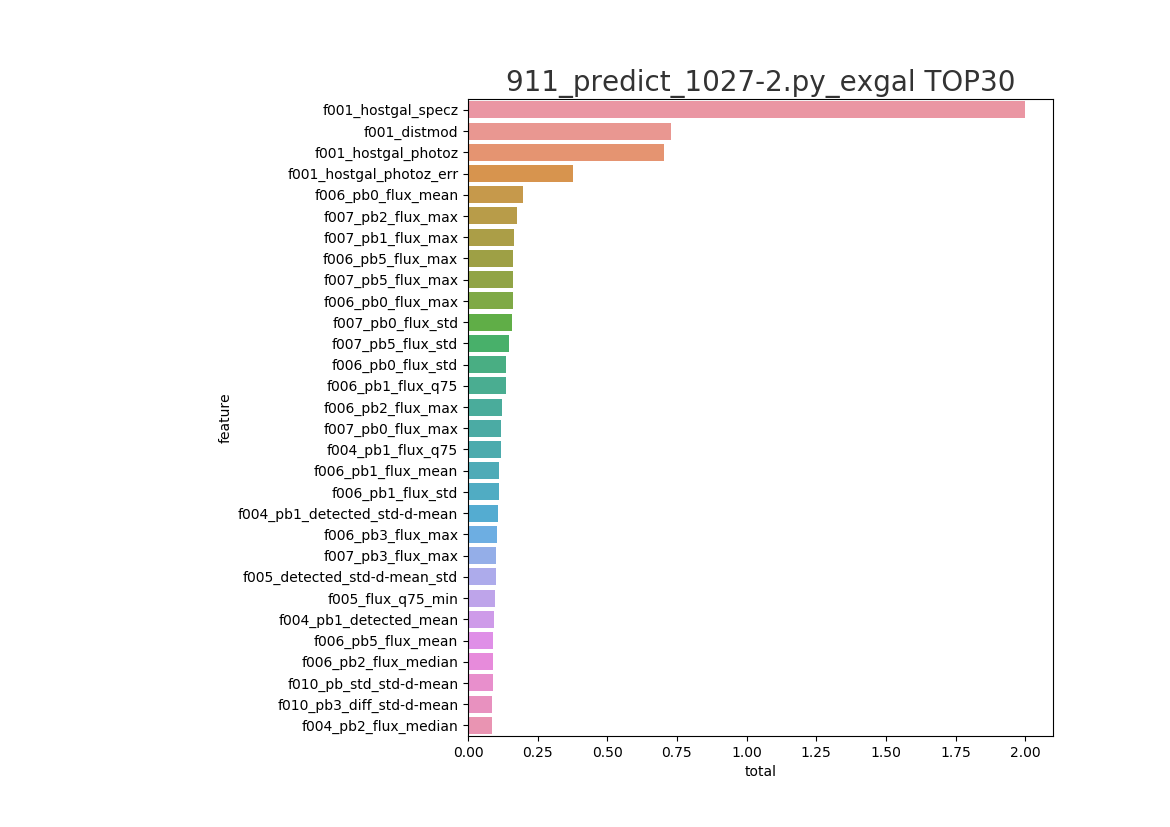

The data file committed next to this chart (first rows):
feature, split, gain, total
f001_hostgal_specz, 1.0, 1.0, 2.0
f001_distmod, 0.4433, 0.2871, 0.7304
f001_hostgal_photoz, 0.2812, 0.4237, 0.7049
f001_hostgal_photoz_err, 0.1772, 0.2006, 0.3777
f006_pb0_flux_mean, 0.1198, 0.07938, 0.1992
f007_pb2_flux_max, 0.1425, 0.0343, 0.1768
f007_pb1_flux_max, 0.1347, 0.02939, 0.1641
f006_pb5_flux_max, 0.1264, 0.03656, 0.163
f007_pb5_flux_max, 0.1311, 0.03071, 0.1618
f006_pb0_flux_max, 0.1155, 0.04614, 0.1617
f007_pb0_flux_std, 0.09252, 0.06619, 0.1587
f007_pb5_flux_std, 0.1156, 0.03051, 0.1462
f006_pb0_flux_std, 0.1082, 0.02958, 0.1378
f006_pb1_flux_q75, 0.1167, 0.01799, 0.1347
f006_pb2_flux_max, 0.101, 0.02074, 0.1218
f007_pb0_flux_max, 0.09897, 0.02065, 0.1196
f004_pb1_flux_q75, 0.0981, 0.01911, 0.1172
f006_pb1_flux_mean, 0.09274, 0.01955, 0.1123
f006_pb1_flux_std, 0.09475, 0.01654, 0.1113
f004_pb1_detected_std-d-mean, 0.06503, 0.04259, 0.1076
f006_pb3_flux_max, 0.09021, 0.01449, 0.1047
f007_pb3_flux_max, 0.08749, 0.01395, 0.1014
f005_detected_std-d-mean_std, 0.09251, 0.007411, 0.09992
f005_flux_q75_min, 0.08328, 0.01302, 0.0963
f004_pb1_detected_mean, 0.05121, 0.04179, 0.093
f006_pb5_flux_mean, 0.06867, 0.02225, 0.09092
f006_pb2_flux_median, 0.07582, 0.01296, 0.08878
f010_pb_std_std-d-mean, 0.08063, 0.007596, 0.08822
f010_pb3_diff_std-d-mean, 0.08112, 0.005823, 0.08694
f004_pb2_flux_median, 0.07718, 0.009626, 0.0868
f006_pb1_flux_max, 0.07652, 0.01022, 0.08674
f008_pb2_flux_q75, 0.07456, 0.01148, 0.08605
f008_pb2_flux_mean, 0.07621, 0.008777, 0.08498
f010_pb_median_mean, 0.06487, 0.01994, 0.08481
f008_pb4_flux_mean, 0.06843, 0.0163, 0.08473
f004_pb2_detected_std-d-mean, 0.07666, 0.00755, 0.08421
f006_pb2_flux_q75, 0.06997, 0.0133, 0.08326
f010_pb3_diff_std, 0.07671, 0.00652, 0.08323
f010_pb_max_std-d-mean, 0.06774, 0.01418, 0.08192
f010_pb3-m-pb5_mean, 0.07312, 0.008491, 0.08161
f006_pb0_flux_q75, 0.07067, 0.01094, 0.08161
f006_pb4_flux_max, 0.07171, 0.007991, 0.0797
f010_pb_mean_mean, 0.06323, 0.01641, 0.07964
f010_pb2_diff_std-d-mean, 0.07379, 0.005528, 0.07932
f010_pb2_diff_std, 0.07169, 0.007287, 0.07898
f008_pb1_flux_q75, 0.06906, 0.009753, 0.07881
f006_pb3_flux_q75, 0.06978, 0.008858, 0.07863
f010_pb_max_diff_min, 0.06361, 0.01428, 0.07789
f010_pb_max_diff_max, 0.0702, 0.007308, 0.0775
f009_pb3_flux_std, 0.06749, 0.009479, 0.07697
f004_pb2_flux_q75, 0.06845, 0.007887, 0.07634
f006_pb5_flux_std, 0.06452, 0.01149, 0.07601
f006_pb2_flux_q25, 0.06721, 0.007694, 0.0749
f009_pb0_flux_std-d-mean, 0.06253, 0.01208, 0.07461
f010_pb_max_mean, 0.06078, 0.01322, 0.07399
f008_pb3_flux_std, 0.06519, 0.008102, 0.07329
f006_pb4_flux_mean, 0.05671, 0.01583, 0.07254
f010_pb_sum_std-d-mean, 0.04963, 0.02289, 0.07252
f008_pb0_flux_q75, 0.06422, 0.007268, 0.07148
f008_pb3_flux_mean, 0.06196, 0.009206, 0.07116
... 1,348 more rows
